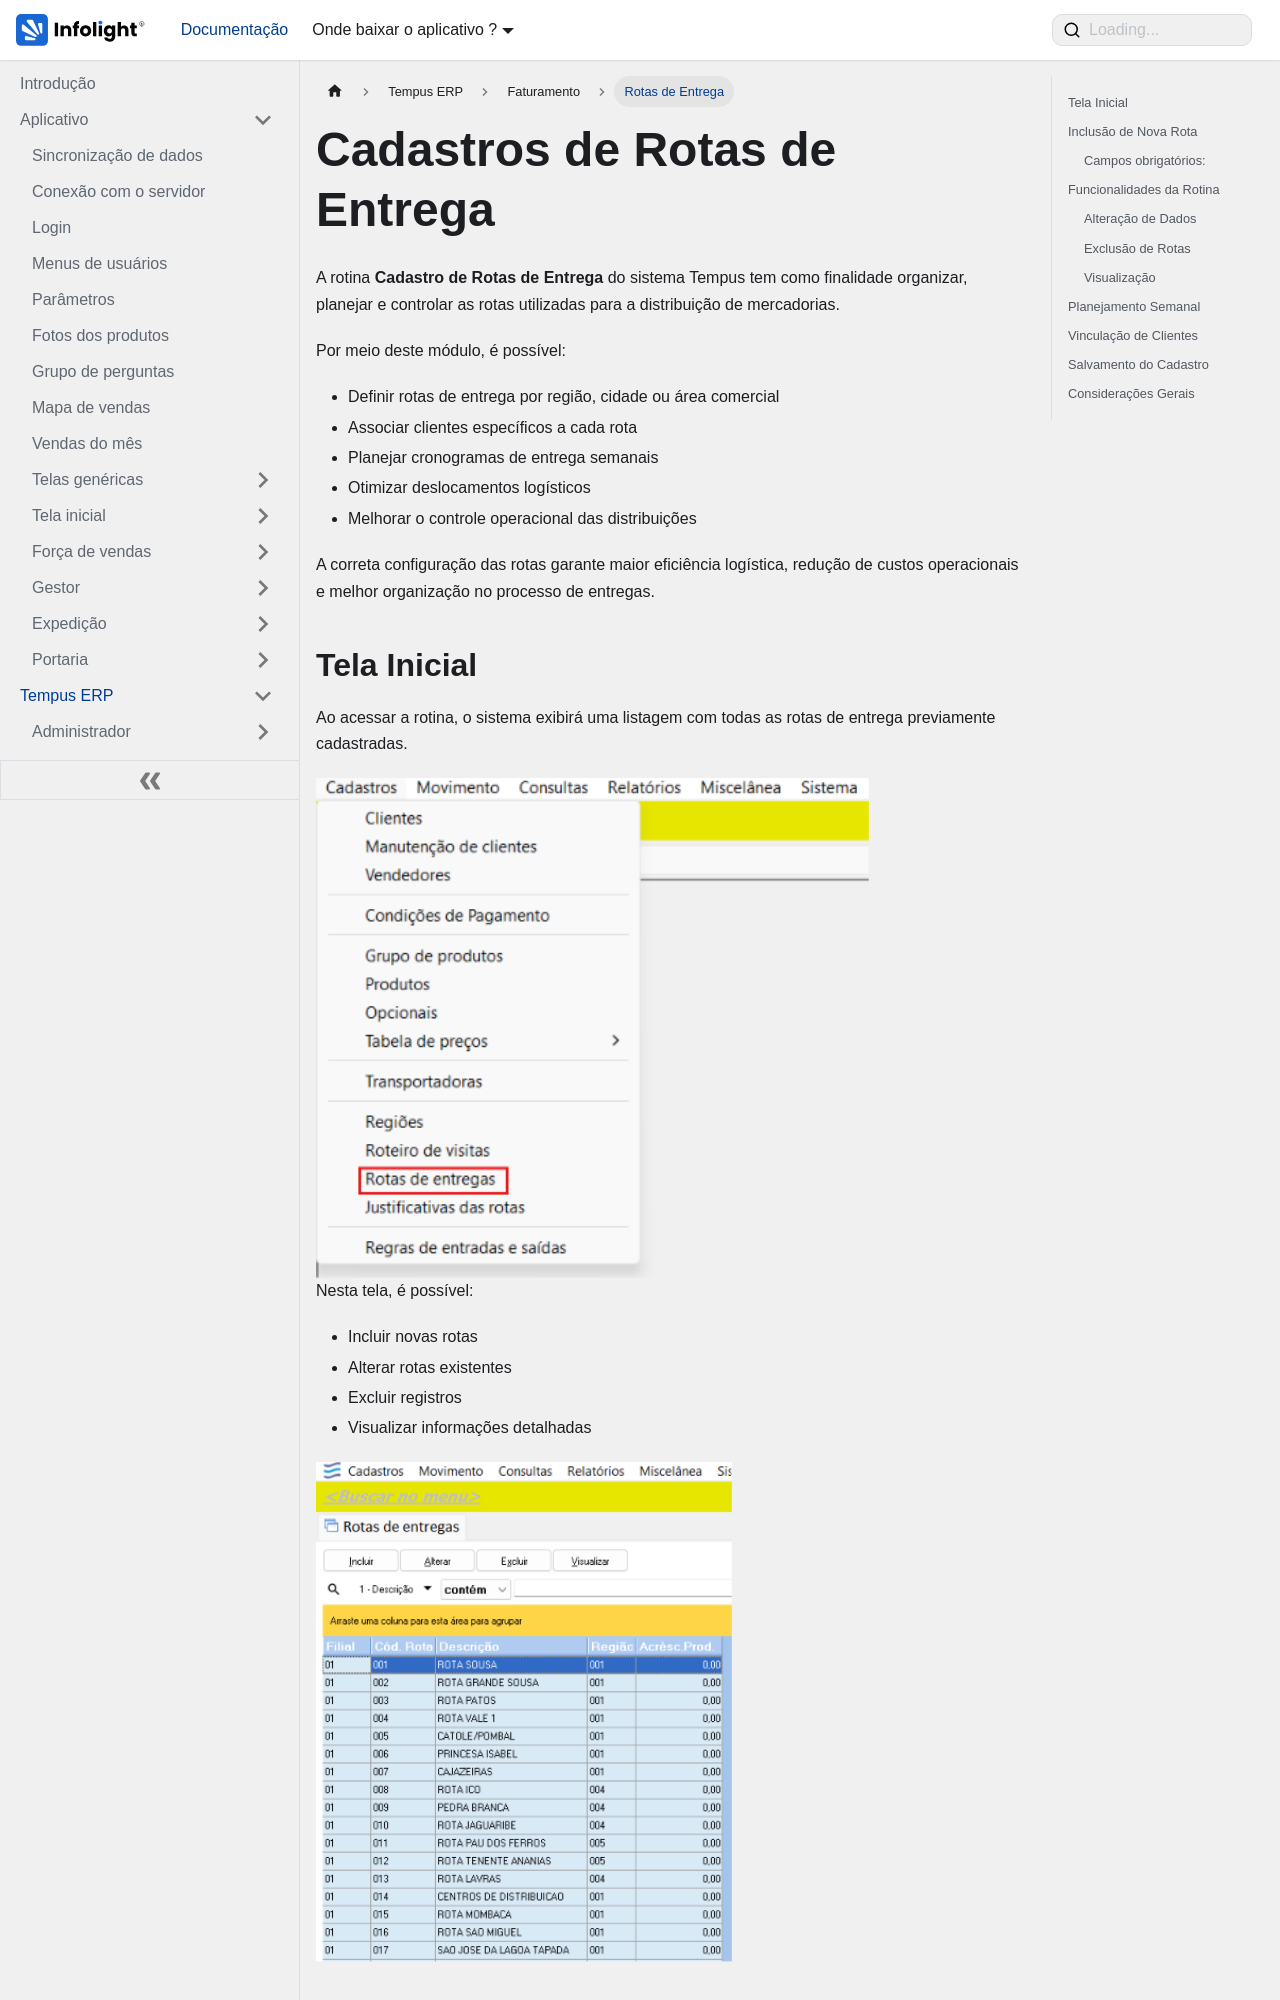

repository: Dev-Infolight/app-infolight-docs · page: docs/TempusERP/Faturamento/rotas-de-entrega.html · generator: docusaurus

---
sidebar_position: 4
sidebar_label: "Rotas de Entrega"
title: "Cadastros de Rotas de entrega"
---

import Entrega from "@site/static/img/erp/entregas/entrega1.png";
import Entrega2 from "@site/static/img/erp/entregas/entregas2.png";
import Entrega3 from "@site/static/img/erp/entregas/entregas3.png";
import ZoomableImage from "@site/src/components/ZoomableImage";

# Cadastros de Rotas de Entrega

A rotina **Cadastro de Rotas de Entrega** do sistema Tempus tem como finalidade organizar, planejar e controlar as rotas utilizadas para a distribuição de mercadorias.

Por meio deste módulo, é possível:
- Definir rotas de entrega por região, cidade ou área comercial
- Associar clientes específicos a cada rota
- Planejar cronogramas de entrega semanais
- Otimizar deslocamentos logísticos
- Melhorar o controle operacional das distribuições

A correta configuração das rotas garante maior eficiência logística, redução de custos operacionais e melhor organização no processo de entregas.
